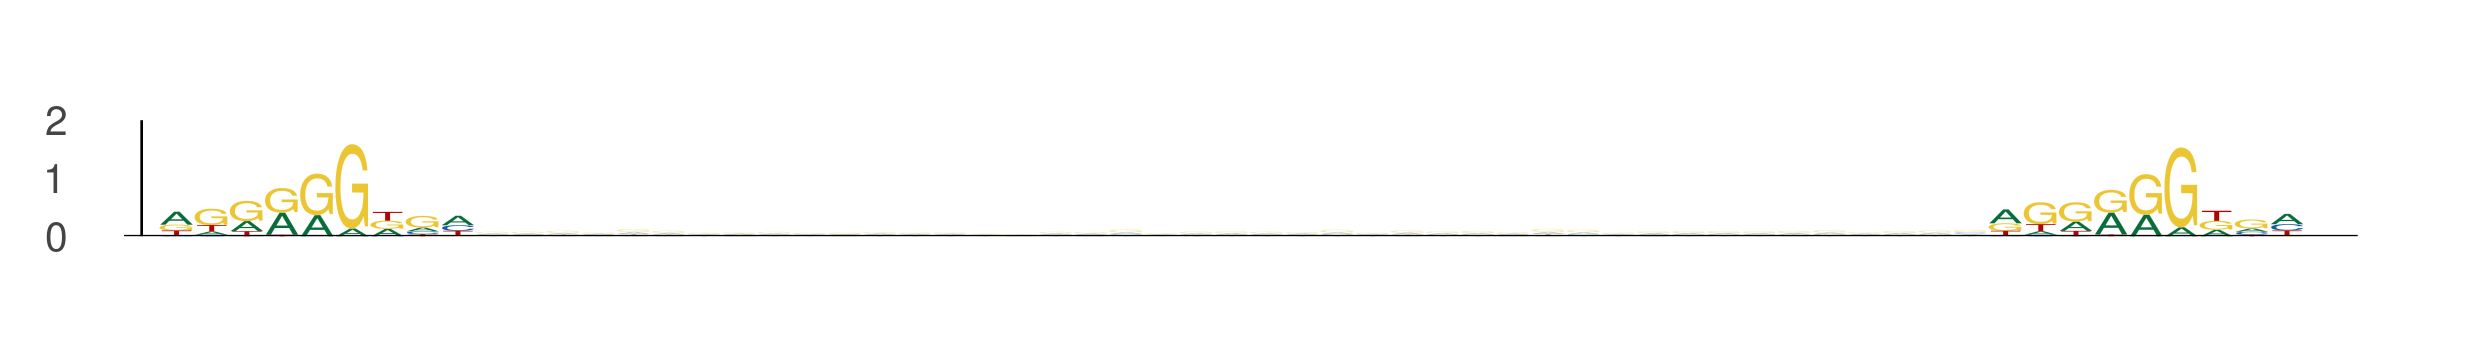

Data behind this chart, as committed beside it:
seq_index, start_position, end_position, is_reversed_complement
6072, 29, 38, 0
6072, 81, 90, 0
1049, 81, 90, 0
1049, 133, 142, 0
2745, 5, 14, 0
2745, 57, 66, 0
2085, 96, 105, 0
2085, 148, 157, 0
437, 20, 29, 0
437, 72, 81, 0
205, 36, 45, 0
205, 88, 97, 0
4816, 68, 77, 0
4816, 120, 129, 0
4782, 29, 38, 0
4782, 81, 90, 0
3088, 42, 51, 0
3088, 94, 103, 0
4671, 62, 71, 0
4671, 114, 123, 0
4279, 81, 90, 0
4279, 133, 142, 0
4341, 81, 90, 0
4341, 133, 142, 0
2139, 55, 64, 0
2139, 107, 116, 0
3791, 81, 90, 0
3791, 133, 142, 0
3494, 20, 29, 0
3494, 72, 81, 0
3876, 58, 67, 0
3876, 110, 119, 0
3079, 81, 90, 0
3079, 133, 142, 0
3079, 39, 48, 0
3079, 91, 100, 0
4657, 10, 19, 0
4657, 62, 71, 0
2356, 11, 20, 0
2356, 63, 72, 0
3930, 70, 79, 0
3930, 122, 131, 0
5304, 19, 28, 0
5304, 71, 80, 0
5304, 20, 29, 0
5304, 72, 81, 0
5154, 95, 104, 0
5154, 147, 156, 0
355, 29, 38, 0
355, 81, 90, 0
5570, 57, 66, 0
5570, 109, 118, 0
4116, 85, 94, 0
4116, 137, 146, 0
4116, 86, 95, 0
4116, 138, 147, 0
2387, 51, 60, 0
2387, 103, 112, 0
743, 91, 100, 0
743, 143, 152, 0
... 1,444 more rows
